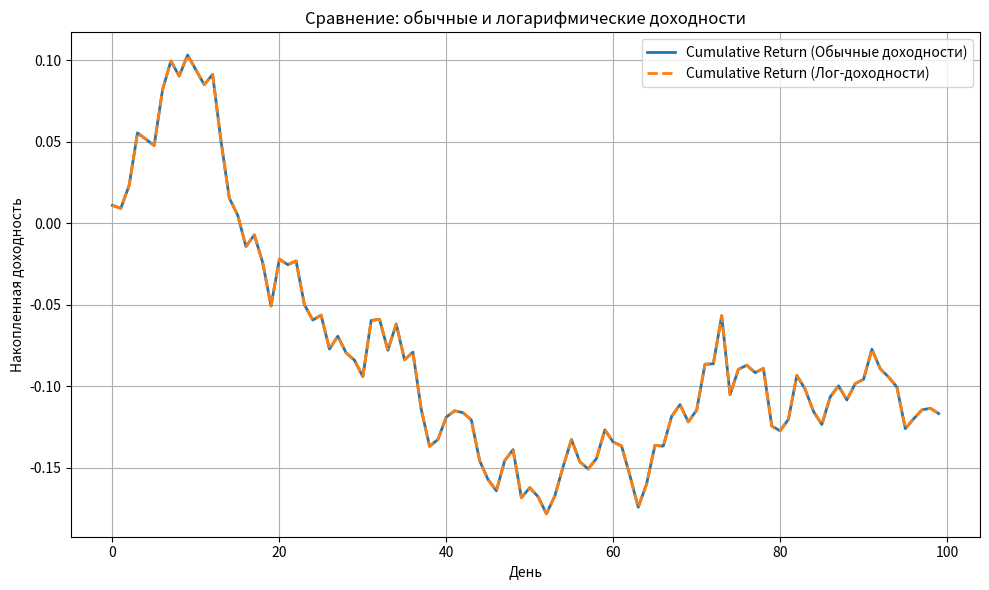

Recreate this plot in Python.
# Sample 
import numpy as np
import pandas as pd
import matplotlib.pyplot as plt

# 🔧 Generate 100 random data
np.random.seed(42)
n_days = 100
returns = np.random.normal(loc=0.001, scale=0.02, size=n_days)  # обычные доходности

# 📌 Log returns
log_returns = np.log(1 + returns)

# 📈 Cumulative returns
cumulative_simple = (1 + returns).cumprod() - 1

# 📉 Cumulative log returns
cumulative_log = np.exp(log_returns.cumsum()) - 1

# 📊 Graphic 
plt.figure(figsize=(10, 6))
plt.plot(cumulative_simple, label='Cumulative Return (Обычные доходности)', lw=2)
plt.plot(cumulative_log, label='Cumulative Return (Лог-доходности)', lw=2, linestyle='--')
plt.xlabel('День')
plt.ylabel('Накопленная доходность')
plt.title('Сравнение: обычные и логарифмические доходности')
plt.legend()
plt.grid(True)
plt.tight_layout()
plt.show()
